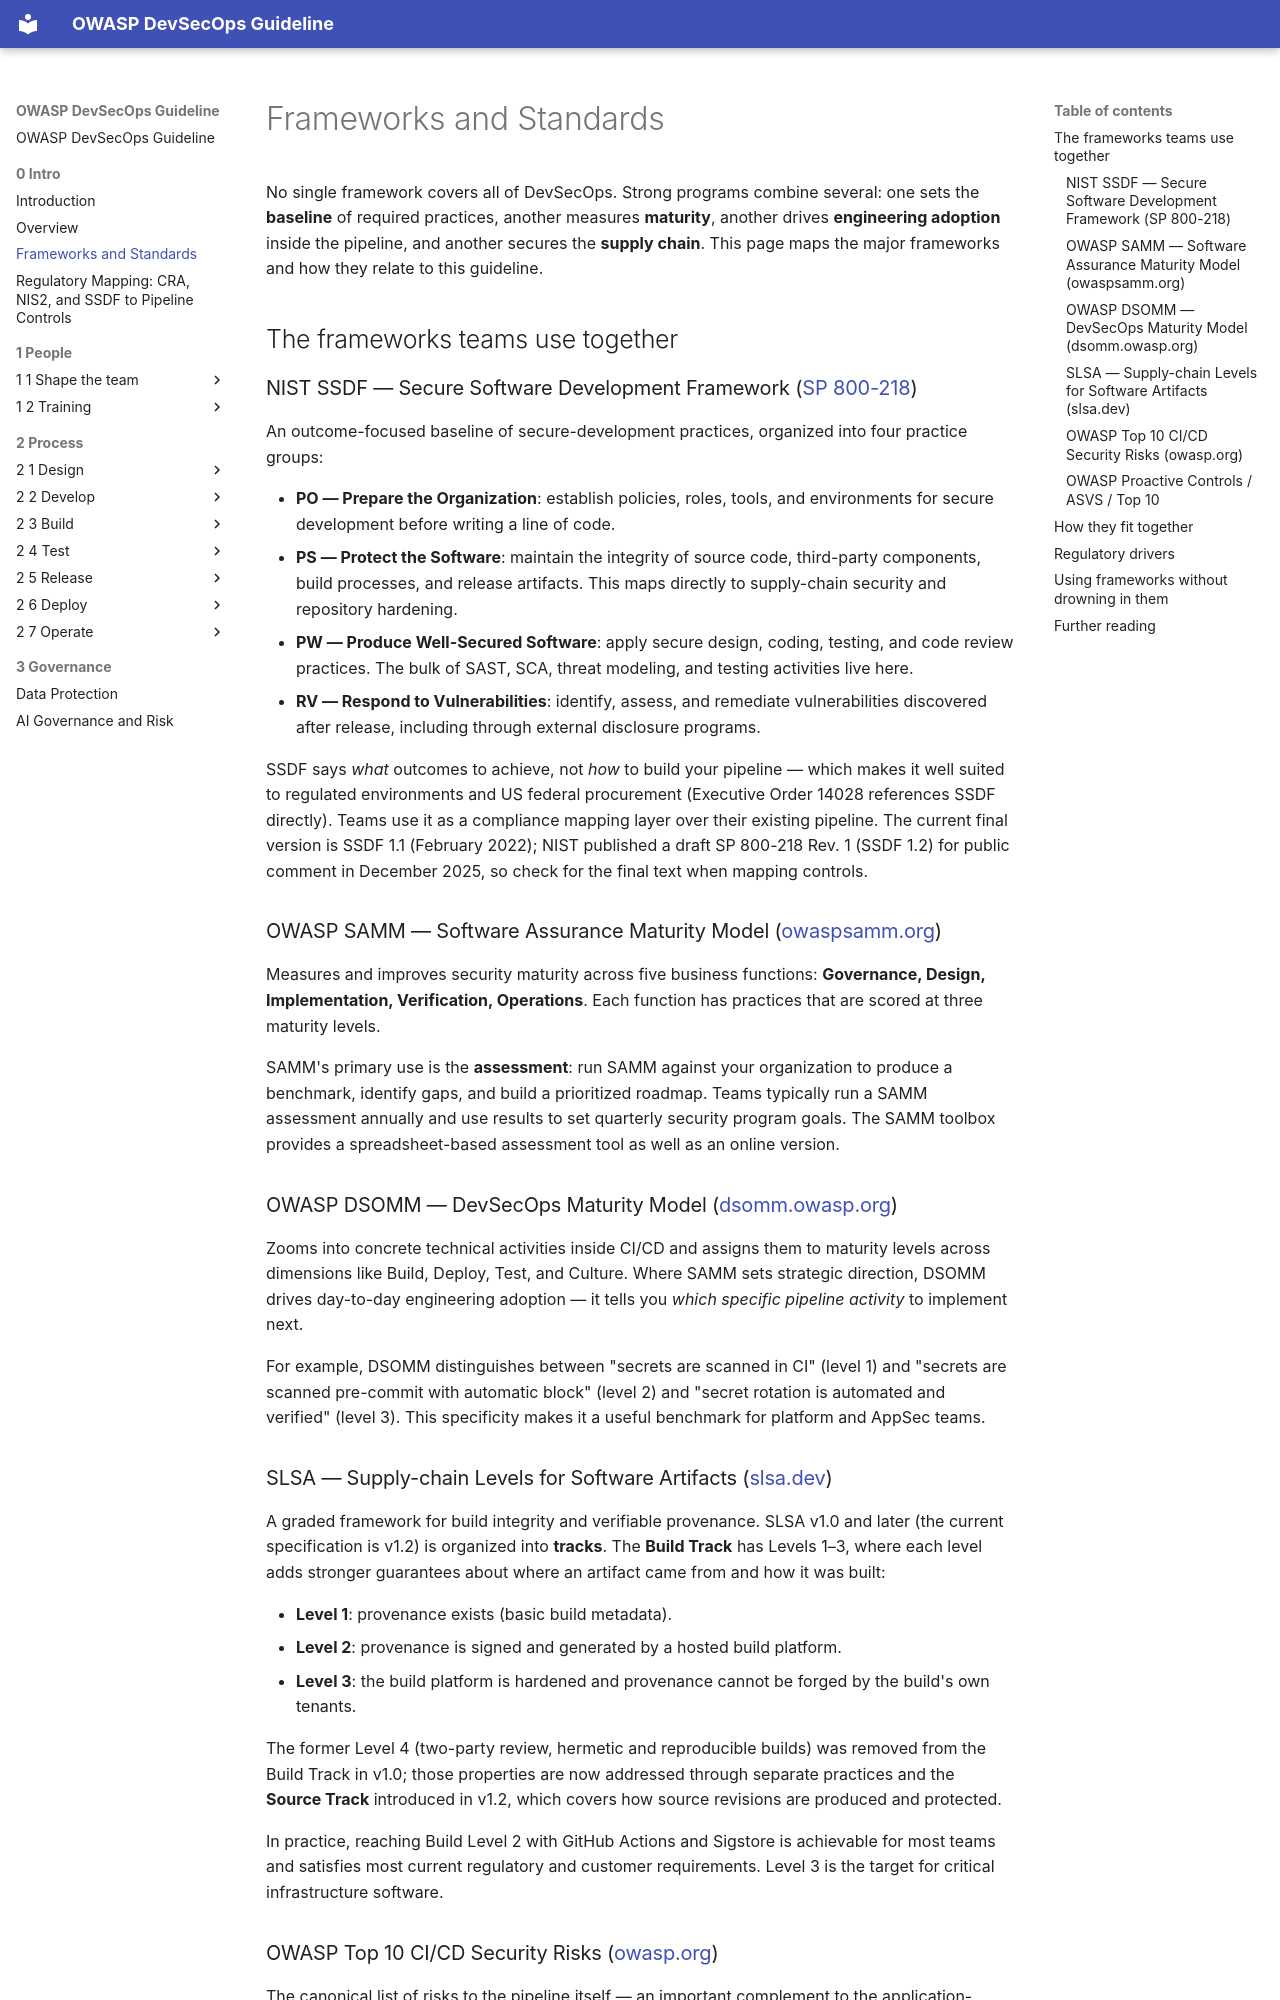

repository: OWASP/DevSecOpsGuideline · page: 0-Intro/0-3-Frameworks-and-Standards/index.html · generator: mkdocs

# Frameworks and Standards

No single framework covers all of DevSecOps. Strong programs combine several: one sets the **baseline** of required practices, another measures **maturity**, another drives **engineering adoption** inside the pipeline, and another secures the **supply chain**. This page maps the major frameworks and how they relate to this guideline.

## The frameworks teams use together

### NIST SSDF — Secure Software Development Framework ([SP 800-218](https://csrc.nist.gov/Projects/ssdf))

An outcome-focused baseline of secure-development practices, organized into four practice groups:

- **PO — Prepare the Organization**: establish policies, roles, tools, and environments for secure development before writing a line of code.
- **PS — Protect the Software**: maintain the integrity of source code, third-party components, build processes, and release artifacts. This maps directly to supply-chain security and repository hardening.
- **PW — Produce Well-Secured Software**: apply secure design, coding, testing, and code review practices. The bulk of SAST, SCA, threat modeling, and testing activities live here.
- **RV — Respond to Vulnerabilities**: identify, assess, and remediate vulnerabilities discovered after release, including through external disclosure programs.

SSDF says *what* outcomes to achieve, not *how* to build your pipeline — which makes it well suited to regulated environments and US federal procurement (Executive Order 14028 references SSDF directly). Teams use it as a compliance mapping layer over their existing pipeline. The current final version is SSDF 1.1 (February 2022); NIST published a draft SP 800-218 Rev. 1 (SSDF 1.2) for public comment in December 2025, so check for the final text when mapping controls.

### OWASP SAMM — Software Assurance Maturity Model ([owaspsamm.org](https://owaspsamm.org/))

Measures and improves security maturity across five business functions: **Governance, Design, Implementation, Verification, Operations**. Each function has practices that are scored at three maturity levels.

SAMM's primary use is the **assessment**: run SAMM against your organization to produce a benchmark, identify gaps, and build a prioritized roadmap. Teams typically run a SAMM assessment annually and use results to set quarterly security program goals. The SAMM toolbox provides a spreadsheet-based assessment tool as well as an online version.

### OWASP DSOMM — DevSecOps Maturity Model ([dsomm.owasp.org](https://dsomm.owasp.org/))

Zooms into concrete technical activities inside CI/CD and assigns them to maturity levels across dimensions like Build, Deploy, Test, and Culture. Where SAMM sets strategic direction, DSOMM drives day-to-day engineering adoption — it tells you *which specific pipeline activity* to implement next.

For example, DSOMM distinguishes between "secrets are scanned in CI" (level 1) and "secrets are scanned pre-commit with automatic block" (level 2) and "secret rotation is automated and verified" (level 3). This specificity makes it a useful benchmark for platform and AppSec teams.
